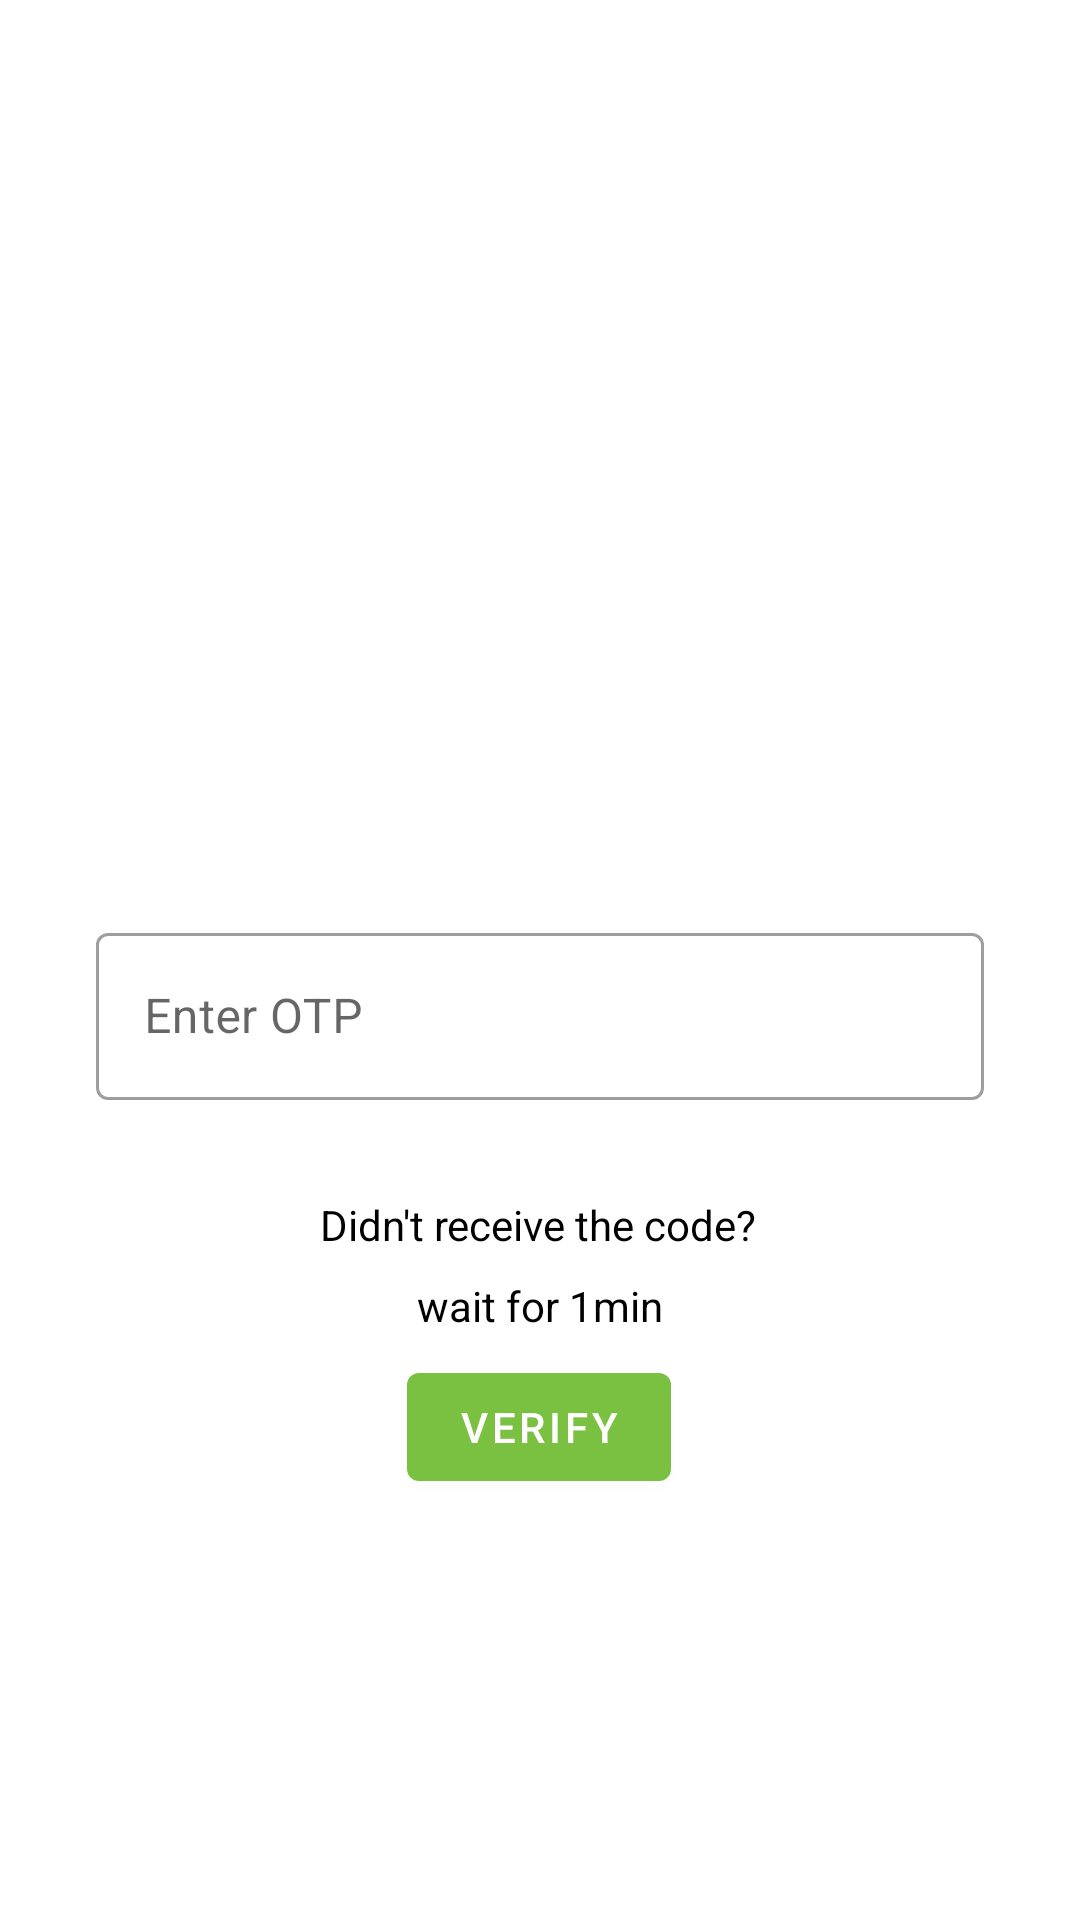

This screen was rendered from an Android layout file. Write that file and the resources it references.
<!-- AndroidManifest.xml: application theme Theme.Psychology -->
<!-- res/layout/activity_login_otp.xml -->
<?xml version="1.0" encoding="utf-8"?>
<androidx.coordinatorlayout.widget.CoordinatorLayout xmlns:tools="http://schemas.android.com/tools"
    android:id="@+id/validate_otp_coordinator"
    android:layout_width="match_parent"
    android:layout_height="match_parent"
    xmlns:android="http://schemas.android.com/apk/res/android"
    xmlns:app="http://schemas.android.com/apk/res-auto">

    <ProgressBar
        android:id="@+id/validate_otp_progress"
        android:layout_width="wrap_content"
        android:layout_height="wrap_content"
        android:layout_gravity="center"
        android:visibility="gone" />

    <androidx.constraintlayout.widget.ConstraintLayout
        android:id="@+id/validate_otp_constrain"
        android:layout_width="match_parent"
        android:layout_height="match_parent">

        <TextView
            android:id="@+id/validate_otp_sub_header"
            android:layout_width="wrap_content"
            android:layout_height="wrap_content"
            android:layout_marginBottom="16dp"
            android:textColor="@color/black"
            app:layout_constraintBottom_toTopOf="@+id/login_otp_text_layout"
            app:layout_constraintEnd_toEndOf="parent"
            app:layout_constraintStart_toStartOf="parent"
            tools:text="A one-time password has been sent to 98776543221" />

        <com.google.android.material.textfield.TextInputLayout
            android:id="@+id/login_otp_text_layout"
            style="@style/Widget.MaterialComponents.TextInputLayout.OutlinedBox"
            android:layout_width="match_parent"
            android:layout_height="wrap_content"
            android:layout_marginStart="32dp"
            android:layout_marginTop="32dp"
            android:layout_marginEnd="32dp"
            app:layout_constraintBottom_toBottomOf="parent"
            app:layout_constraintEnd_toEndOf="parent"
            app:layout_constraintStart_toStartOf="parent"
            app:layout_constraintTop_toTopOf="parent">

            <com.google.android.material.textfield.TextInputEditText
                android:id="@+id/login_otp_edit"
                android:layout_width="match_parent"
                android:layout_height="match_parent"
                android:hint="Enter OTP"
                android:inputType="number" />

        </com.google.android.material.textfield.TextInputLayout>

        <com.google.android.material.button.MaterialButton
            android:id="@+id/validate_button"
            android:layout_width="wrap_content"
            android:layout_height="wrap_content"
            android:layout_marginStart="32dp"
            android:layout_marginEnd="32dp"
            android:text="Verify"
            app:layout_constraintBottom_toBottomOf="parent"
            app:layout_constraintEnd_toEndOf="parent"
            app:layout_constraintHorizontal_bias="0.498"
            app:layout_constraintStart_toStartOf="parent"
            app:layout_constraintTop_toBottomOf="@+id/textView24"
            app:layout_constraintVertical_bias="0.048" />

        <ProgressBar
            android:id="@+id/progressBar7"
            style="?android:attr/progressBarStyle"
            android:layout_width="wrap_content"
            android:layout_height="wrap_content"
            android:visibility="invisible"
            app:layout_constraintBottom_toBottomOf="parent"
            app:layout_constraintEnd_toEndOf="parent"
            app:layout_constraintStart_toStartOf="parent"
            app:layout_constraintTop_toTopOf="parent"
            app:layout_constraintVertical_bias="0.405" />

        <Button
            android:id="@+id/resend"
            android:layout_width="wrap_content"
            android:layout_height="wrap_content"
            android:layout_marginTop="12dp"
            android:text="Resent OTP"
            android:visibility="invisible"
            app:layout_constraintEnd_toEndOf="parent"
            app:layout_constraintHorizontal_bias="0.498"
            app:layout_constraintStart_toStartOf="parent"
            app:layout_constraintTop_toBottomOf="@+id/validate_button" />

        <TextView
            android:id="@+id/textView23"
            android:layout_width="wrap_content"
            android:layout_height="wrap_content"
            android:layout_marginTop="32dp"
            android:text="Didn't receive the code?"
            android:textColor="@color/black"
            app:layout_constraintEnd_toEndOf="parent"
            app:layout_constraintHorizontal_bias="0.498"
            app:layout_constraintStart_toStartOf="parent"
            app:layout_constraintTop_toBottomOf="@+id/login_otp_text_layout" />

        <TextView
            android:id="@+id/textView24"
            android:layout_width="wrap_content"
            android:layout_height="wrap_content"
            android:layout_marginTop="8dp"
            android:text="wait for 1min"
            android:textColor="@color/black"
            app:layout_constraintEnd_toEndOf="parent"
            app:layout_constraintStart_toStartOf="parent"
            app:layout_constraintTop_toBottomOf="@+id/textView23" />

        <ImageView
            android:id="@+id/imageView3"
            android:layout_width="120dp"
            android:layout_height="120dp"
            android:layout_marginTop="32dp"
            app:layout_constraintBottom_toBottomOf="@+id/progressBar7"
            app:layout_constraintEnd_toEndOf="parent"
            app:layout_constraintStart_toStartOf="parent"
            app:layout_constraintTop_toTopOf="parent"
            app:srcCompat="@drawable/logo" />

    </androidx.constraintlayout.widget.ConstraintLayout>

</androidx.coordinatorlayout.widget.CoordinatorLayout>
<!-- resources referenced by this layout -->
<resources>
  <color name="black">#000000</color>
  <style name="Theme.Psychology" parent="Theme.MaterialComponents.Light.NoActionBar">
          <item name="android:forceDarkAllowed" tools:targetApi="q">false</item>
          <item name="colorPrimary">@color/colorPrimary</item>
          <item name="colorPrimaryDark">@color/colorPrimaryDark</item>
          <item name="colorAccent">@color/colorAccent</item>
          <item name="android:splitMotionEvents">false</item>
          <item name="android:windowEnableSplitTouch">false</item>
      </style>
  <color name="colorPrimary">#7AC141</color>
  <color name="colorPrimaryDark">#7AC141</color>
  <color name="colorAccent">#7AC141</color>
</resources>
